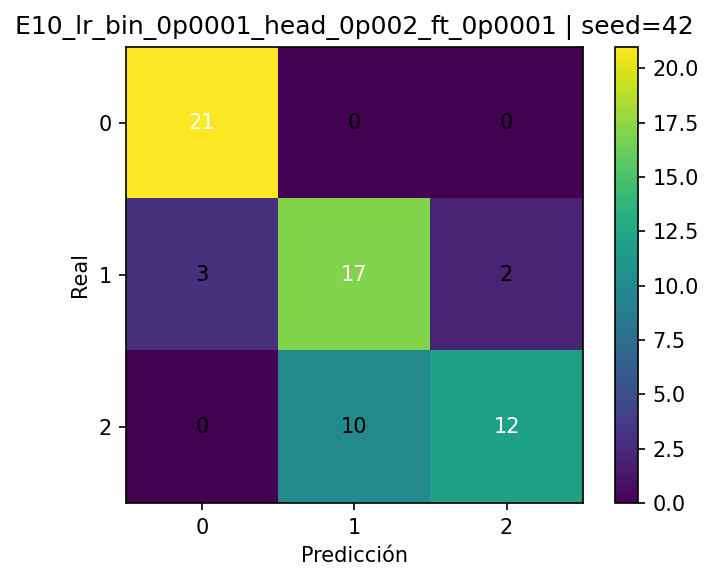

The table this chart was drawn from, first rows:
, pred_0, pred_1, pred_2
real_0, 21, 0, 0
real_1, 3, 17, 2
real_2, 0, 10, 12
